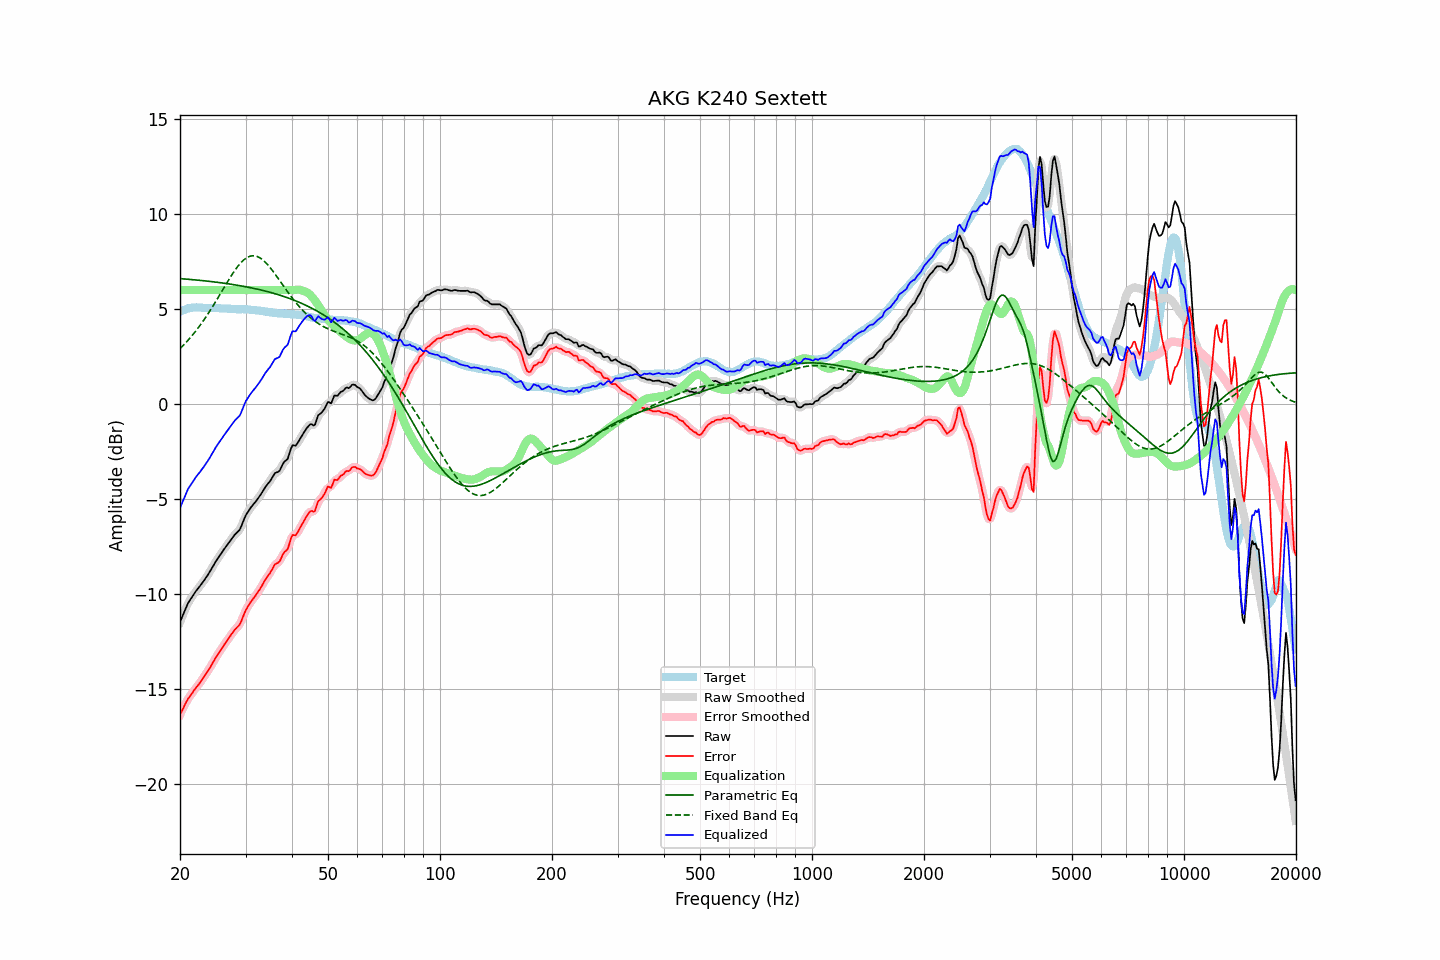

Source data for this figure (header and first rows):
frequency, raw, error, smoothed, error_smoothed, equalization, parametric_eq, fixed_band_eq, equalized_raw, equalized_smoothed, target
20.00, -11.46, -16.32, -11.47, -16.34, 6.00, 6.60, 2.92, -5.46, -5.47, 4.86
20.20, -11.26, -16.16, -11.26, -16.16, 6.00, 6.59, 3.00, -5.26, -5.26, 4.90
20.40, -11.06, -16.00, -11.05, -15.98, 6.00, 6.59, 3.09, -5.06, -5.05, 4.94
20.61, -10.86, -15.82, -10.85, -15.82, 6.00, 6.58, 3.18, -4.86, -4.85, 4.96
20.81, -10.65, -15.65, -10.65, -15.66, 6.00, 6.57, 3.26, -4.65, -4.65, 5.00
21.02, -10.46, -15.50, -10.48, -15.51, 6.00, 6.57, 3.36, -4.46, -4.48, 5.04
21.23, -10.33, -15.38, -10.33, -15.38, 6.00, 6.56, 3.45, -4.33, -4.33, 5.05
21.44, -10.20, -15.27, -10.20, -15.26, 6.00, 6.55, 3.55, -4.20, -4.20, 5.07
21.66, -10.07, -15.15, -10.07, -15.15, 6.00, 6.55, 3.65, -4.07, -4.07, 5.08
21.87, -9.94, -15.02, -9.94, -15.03, 6.00, 6.54, 3.76, -3.94, -3.94, 5.08
22.09, -9.82, -14.91, -9.83, -14.91, 6.00, 6.53, 3.86, -3.82, -3.83, 5.09
22.31, -9.72, -14.81, -9.72, -14.80, 6.00, 6.52, 3.98, -3.72, -3.72, 5.09
22.54, -9.61, -14.70, -9.61, -14.70, 6.00, 6.51, 4.09, -3.61, -3.61, 5.09
22.76, -9.50, -14.58, -9.51, -14.58, 6.00, 6.51, 4.20, -3.50, -3.51, 5.08
22.99, -9.39, -14.46, -9.39, -14.46, 6.00, 6.50, 4.32, -3.39, -3.39, 5.07
23.22, -9.27, -14.34, -9.27, -14.33, 6.00, 6.49, 4.44, -3.27, -3.27, 5.07
23.45, -9.14, -14.20, -9.15, -14.21, 6.00, 6.48, 4.57, -3.14, -3.15, 5.06
23.69, -9.03, -14.08, -9.02, -14.08, 6.00, 6.47, 4.70, -3.03, -3.02, 5.05
23.92, -8.89, -13.95, -8.89, -13.95, 6.00, 6.46, 4.82, -2.89, -2.89, 5.05
24.16, -8.75, -13.82, -8.75, -13.81, 6.00, 6.45, 4.96, -2.75, -2.75, 5.06
24.40, -8.60, -13.66, -8.60, -13.66, 6.00, 6.44, 5.09, -2.60, -2.60, 5.06
24.65, -8.46, -13.52, -8.46, -13.52, 6.00, 6.43, 5.23, -2.46, -2.46, 5.05
24.89, -8.31, -13.36, -8.32, -13.37, 6.00, 6.42, 5.36, -2.31, -2.32, 5.05
25.14, -8.18, -13.23, -8.18, -13.23, 6.00, 6.41, 5.51, -2.18, -2.18, 5.05
25.39, -8.05, -13.10, -8.05, -13.10, 6.00, 6.40, 5.65, -2.05, -2.05, 5.05
25.65, -7.93, -12.97, -7.93, -12.97, 6.00, 6.39, 5.79, -1.93, -1.93, 5.04
25.91, -7.82, -12.85, -7.81, -12.84, 6.00, 6.38, 5.93, -1.82, -1.81, 5.03
26.16, -7.68, -12.71, -7.69, -12.72, 6.00, 6.37, 6.07, -1.68, -1.69, 5.03
26.43, -7.56, -12.59, -7.56, -12.59, 6.00, 6.35, 6.22, -1.56, -1.56, 5.03
26.69, -7.44, -12.47, -7.44, -12.47, 6.00, 6.34, 6.36, -1.44, -1.44, 5.03
26.96, -7.32, -12.34, -7.33, -12.35, 6.00, 6.33, 6.50, -1.32, -1.33, 5.02
27.23, -7.21, -12.23, -7.21, -12.23, 6.00, 6.32, 6.63, -1.21, -1.21, 5.02
27.50, -7.09, -12.11, -7.09, -12.10, 6.00, 6.30, 6.77, -1.09, -1.09, 5.01
27.77, -6.98, -11.99, -6.98, -11.99, 6.00, 6.29, 6.90, -0.98, -0.98, 5.00
28.05, -6.87, -11.88, -6.88, -11.88, 6.00, 6.28, 7.02, -0.87, -0.88, 5.00
28.33, -6.79, -11.78, -6.80, -11.79, 6.00, 6.26, 7.14, -0.79, -0.80, 4.99
28.62, -6.70, -11.70, -6.71, -11.70, 6.00, 6.25, 7.25, -0.70, -0.71, 4.99
28.90, -6.62, -11.61, -6.60, -11.59, 6.00, 6.23, 7.35, -0.62, -0.60, 4.99
29.19, -6.45, -11.44, -6.44, -11.43, 6.00, 6.22, 7.45, -0.45, -0.44, 4.99
29.48, -6.23, -11.23, -6.24, -11.23, 6.00, 6.20, 7.53, -0.23, -0.24, 5.00
29.78, -6.03, -11.01, -6.03, -11.02, 6.00, 6.19, 7.61, -0.03, -0.03, 4.99
30.08, -5.84, -10.83, -5.85, -10.84, 6.00, 6.17, 7.67, 0.16, 0.15, 5.00
30.38, -5.70, -10.68, -5.70, -10.68, 6.00, 6.16, 7.73, 0.30, 0.30, 4.97
30.68, -5.57, -10.55, -5.57, -10.54, 6.00, 6.14, 7.76, 0.43, 0.43, 4.97
30.99, -5.44, -10.41, -5.45, -10.41, 6.00, 6.12, 7.79, 0.56, 0.55, 4.96
31.30, -5.33, -10.29, -5.34, -10.30, 6.00, 6.10, 7.80, 0.67, 0.66, 4.96
31.61, -5.23, -10.19, -5.23, -10.18, 6.00, 6.09, 7.81, 0.77, 0.77, 4.96
31.93, -5.13, -10.07, -5.13, -10.07, 6.00, 6.07, 7.79, 0.87, 0.87, 4.94
32.24, -5.02, -9.95, -5.02, -9.95, 6.00, 6.05, 7.77, 0.98, 0.98, 4.93
32.57, -4.90, -9.83, -4.91, -9.82, 6.00, 6.03, 7.73, 1.10, 1.09, 4.92
32.89, -4.78, -9.69, -4.78, -9.69, 6.00, 6.01, 7.68, 1.22, 1.22, 4.91
33.22, -4.65, -9.54, -4.65, -9.54, 6.00, 5.99, 7.62, 1.35, 1.35, 4.89
33.55, -4.51, -9.40, -4.51, -9.40, 6.00, 5.97, 7.55, 1.49, 1.49, 4.89
33.89, -4.37, -9.24, -4.38, -9.25, 6.00, 5.95, 7.47, 1.63, 1.62, 4.87
34.23, -4.26, -9.13, -4.27, -9.12, 6.00, 5.93, 7.38, 1.74, 1.73, 4.87
34.57, -4.15, -9.00, -4.16, -9.00, 6.00, 5.90, 7.29, 1.85, 1.84, 4.84
34.92, -4.05, -8.89, -4.04, -8.88, 6.00, 5.88, 7.19, 1.95, 1.96, 4.83
35.27, -3.91, -8.74, -3.91, -8.73, 6.00, 5.86, 7.08, 2.09, 2.09, 4.83
35.62, -3.77, -8.58, -3.77, -8.58, 6.00, 5.83, 6.97, 2.23, 2.23, 4.81
35.97, -3.63, -8.43, -3.66, -8.46, 6.00, 5.81, 6.85, 2.37, 2.34, 4.79
... 635 more rows
